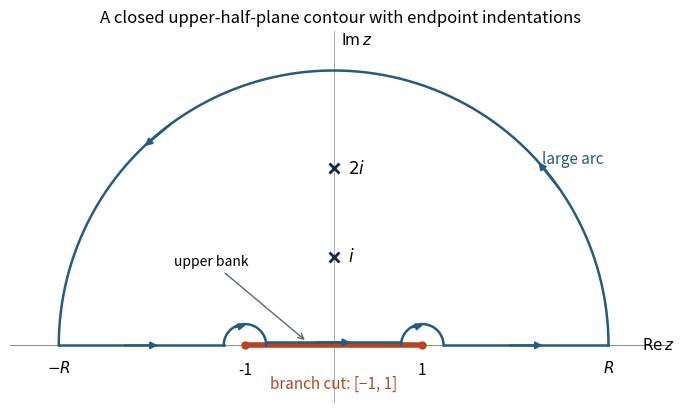

The script that saved this image: (Note: this script raises an exception after producing the figure.)
"""Original contour diagram; Python 3.14, NumPy 2.3 and Matplotlib 3.10.
Run in the mirrored _media directory; save the white PNG to cwd.
"""
from pathlib import Path
import matplotlib
matplotlib.use("Agg")
import matplotlib.pyplot as plt
import numpy as np

fig,ax=plt.subplots(figsize=(7.0,4.6),facecolor="white")
blue="#245b80";red="#b94425";R=3.1;eps=.24
ax.axhline(0,color="#8b939f",lw=.8);ax.axvline(0,color="#a8afb9",lw=.7)
ax.plot([-1,1],[0,0],color=red,lw=4,alpha=1,zorder=2)
for lo,hi in [(-R,-1-eps),(-1+eps,1-eps),(1+eps,R)]:
    yy=.035 if lo==-1+eps else 0
    ax.plot([lo,hi],[yy,yy],color=blue,lw=1.8,zorder=3)
    mid=(lo+hi)/2
    ax.annotate("",(mid+.22,yy),(mid-.22,yy),arrowprops={"arrowstyle":"-|>","lw":1.5,"color":blue})
for center in (-1,1):
    theta=np.linspace(np.pi,0,160)
    ax.plot(center+eps*np.cos(theta),eps*np.sin(theta),color=blue,lw=1.8)
    a1,a2=2.2,1.4
    ax.annotate("",(center+eps*np.cos(a2),eps*np.sin(a2)),(center+eps*np.cos(a1),eps*np.sin(a1)),arrowprops={"arrowstyle":"-|>","lw":1.3,"color":blue})
    ax.plot(center,0,"o",color=red,ms=5,zorder=5)
    ax.text(center,-.18,str(center),ha="center",va="top",fontsize=11)
theta=np.linspace(0,np.pi,500)
ax.plot(R*np.cos(theta),R*np.sin(theta),color=blue,lw=1.8)
for angle in (.6,2.2):
    ax.annotate("",(R*np.cos(angle+.14),R*np.sin(angle+.14)),(R*np.cos(angle),R*np.sin(angle)),arrowprops={"arrowstyle":"-|>","lw":1.6,"color":blue})
for yy,label in [(1,r"$i$"),(2,r"$2i$")]:
    ax.plot(0,yy,"x",color="#172c43",mew=2,ms=7)
    ax.text(.16,yy,label,va="center",fontsize=12)
ax.text(-R,-.16,r"$-R$",ha="center",va="top",fontsize=11)
ax.text(R,-.16,r"$R$",ha="center",va="top",fontsize=11)
ax.text(0,-.48,"branch cut: [−1, 1]",ha="center",color=red,fontsize=11)
ax.annotate("upper bank",(-.3,.04),(-1.8,.9),arrowprops={"arrowstyle":"->","color":"#596777"},fontsize=10)
ax.text(2.7,2.05,"large arc",ha="center",color=blue,fontsize=11)
ax.text(3.48,.01,r"$\mathrm{Re}\,z$",va="center",fontsize=11)
ax.text(.08,3.40,r"$\mathrm{Im}\,z$",fontsize=11)
ax.set(xlim=(-3.65,3.8),ylim=(-.65,3.55),aspect="equal",title="A closed upper-half-plane contour with endpoint indentations")
ax.axis("off")
fig.tight_layout()
fig.savefig(Path.cwd()/Path(__file__).with_suffix(".png").name,dpi=150,facecolor="white")
plt.close(fig)
